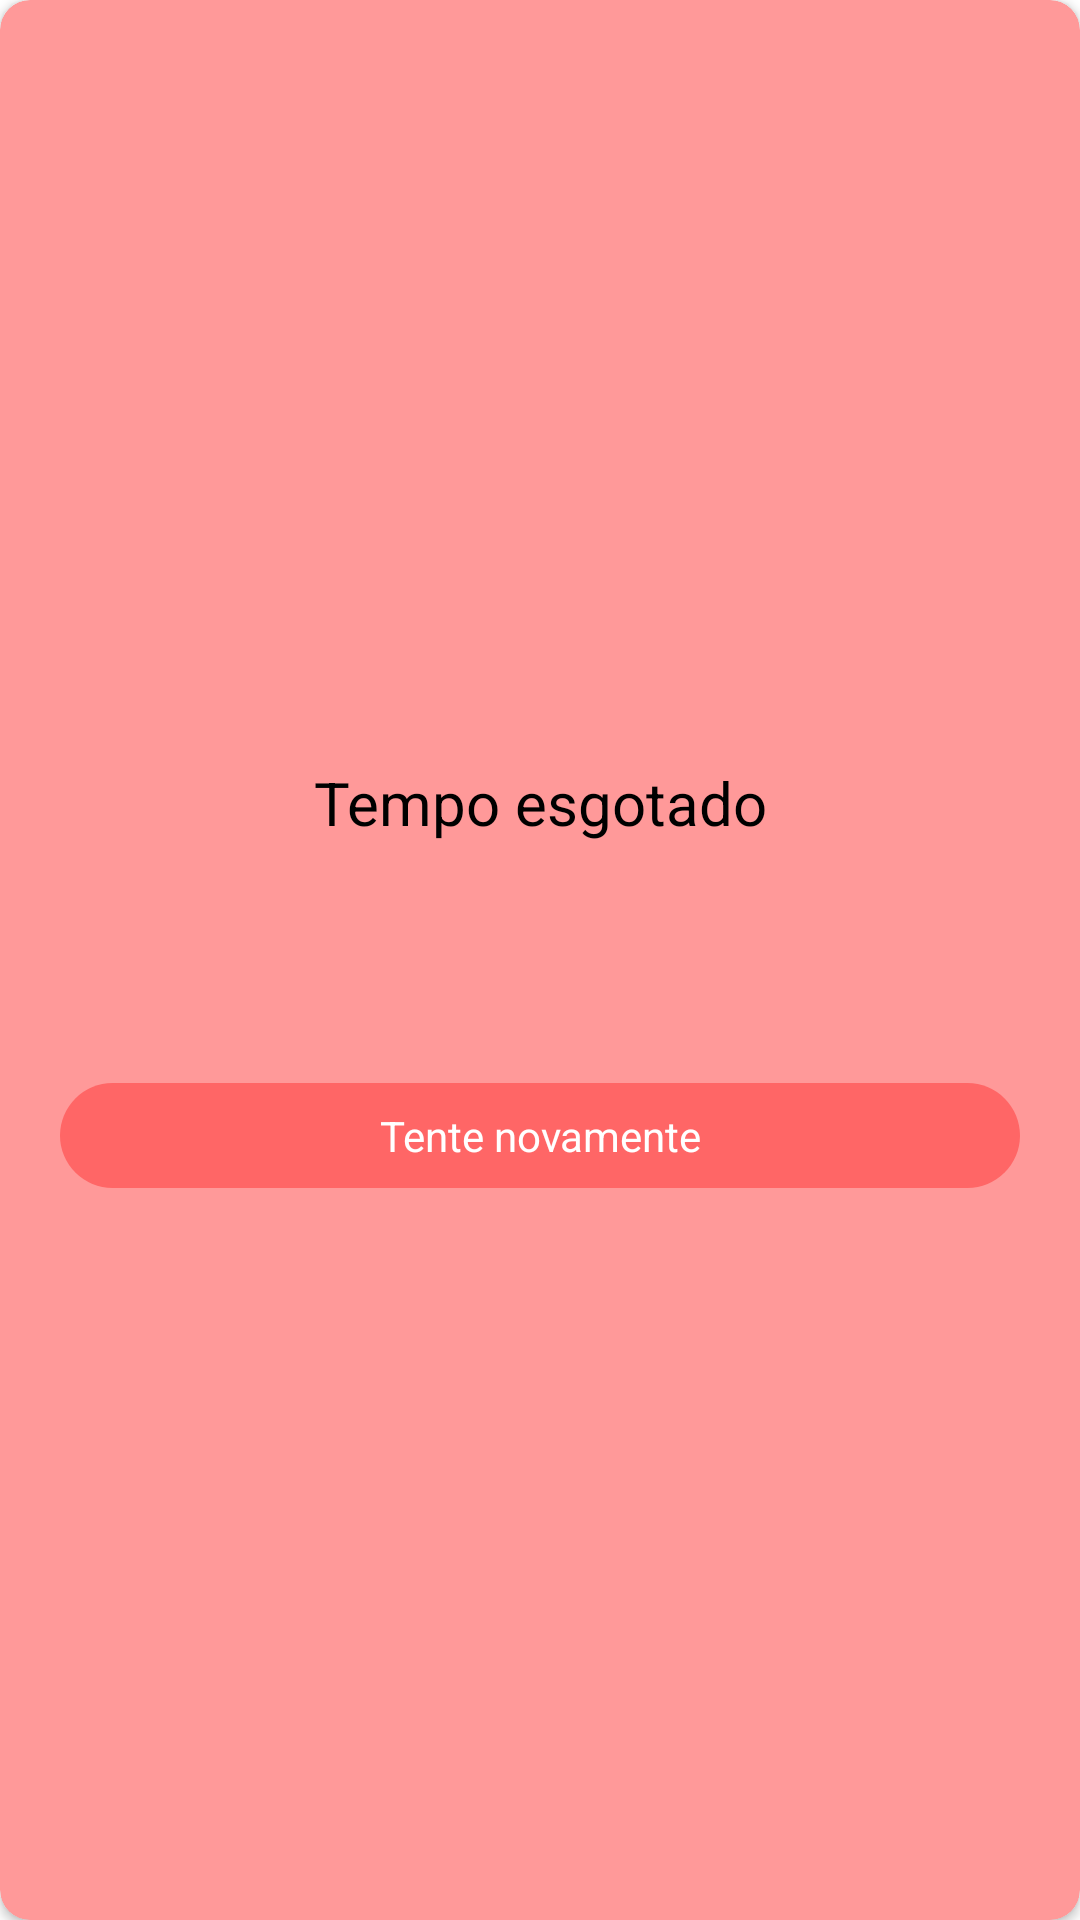

Here is an Android app screen rendered from its layout file. Give the layout XML and the strings, colors and styles it references.
<!-- AndroidManifest.xml: application theme Theme.Perguntados -->
<!-- res/layout/time_out_dialog.xml -->
<?xml version="1.0" encoding="utf-8"?>
<androidx.cardview.widget.CardView xmlns:android="http://schemas.android.com/apk/res/android"
    android:layout_width="250dp"
    xmlns:app="http://schemas.android.com/apk/res-auto"
    app:cardCornerRadius="10dp"
    app:cardBackgroundColor="#ff9999"
    android:layout_gravity="center"
    android:layout_height="200dp">

    <LinearLayout
        android:layout_width="match_parent"
        android:gravity="center"
        android:orientation="vertical"
        android:layout_gravity="center"
        android:layout_height="wrap_content">


        <TextView
            android:layout_width="match_parent"
            android:layout_height="wrap_content"
            android:text="Tempo esgotado"
            android:textColor="@color/black"
            android:gravity="center"
            android:textSize="20dp"
            android:layout_marginTop="10dp"
            />

        <ImageView
            android:layout_marginTop="20dp"
            android:layout_width="40dp"
            android:layout_height="40dp"
            android:background="@drawable/timer"
            />
        
        <LinearLayout
            android:id="@+id/btn_tryAgain"
            android:layout_width="match_parent"
            android:background="@drawable/tmout_btn_shape"
            android:layout_marginStart="20dp"
            android:layout_marginRight="20dp"
            android:gravity="center"
            android:layout_marginTop="20dp"
            android:layout_marginEnd="20dp"
            android:layout_height="35dp">

            
            <TextView
                android:layout_width="wrap_content"
                android:layout_height="wrap_content"
                android:text="Tente novamente"
                android:textColor="@color/white"
                android:gravity="center"/>

        </LinearLayout>

    </LinearLayout>

</androidx.cardview.widget.CardView>
<!-- resources referenced by this layout -->
<resources>
  <color name="black">#FF000000</color>
  <color name="white">#FFFFFFFF</color>
  <!-- drawable tmout_btn_shape (drawable) -->
  <?xml version="1.0" encoding="utf-8"?>
  <shape android:shape="rectangle" xmlns:android="http://schemas.android.com/apk/res/android">
  
      <solid android:color="#ff6666"/>
      <corners android:radius="50dp"/>
  </shape>
  <style name="Theme.Perguntados" parent="Theme.MaterialComponents.DayNight.NoActionBar">
          
          <item name="colorPrimary">@color/purple_500</item>
          <item name="colorPrimaryVariant">@color/purple_700</item>
          <item name="colorOnPrimary">@color/white</item>
          
          <item name="colorSecondary">@color/teal_200</item>
          <item name="colorSecondaryVariant">@color/teal_700</item>
          <item name="colorOnSecondary">@color/black</item>
          
          <item name="android:statusBarColor">?attr/colorPrimaryVariant</item>
          
      </style>
  <color name="purple_500">#FF6200EE</color>
  <color name="purple_700">#FF3700B3</color>
  <color name="teal_200">#FF03DAC5</color>
  <color name="teal_700">#FF018786</color>
</resources>
